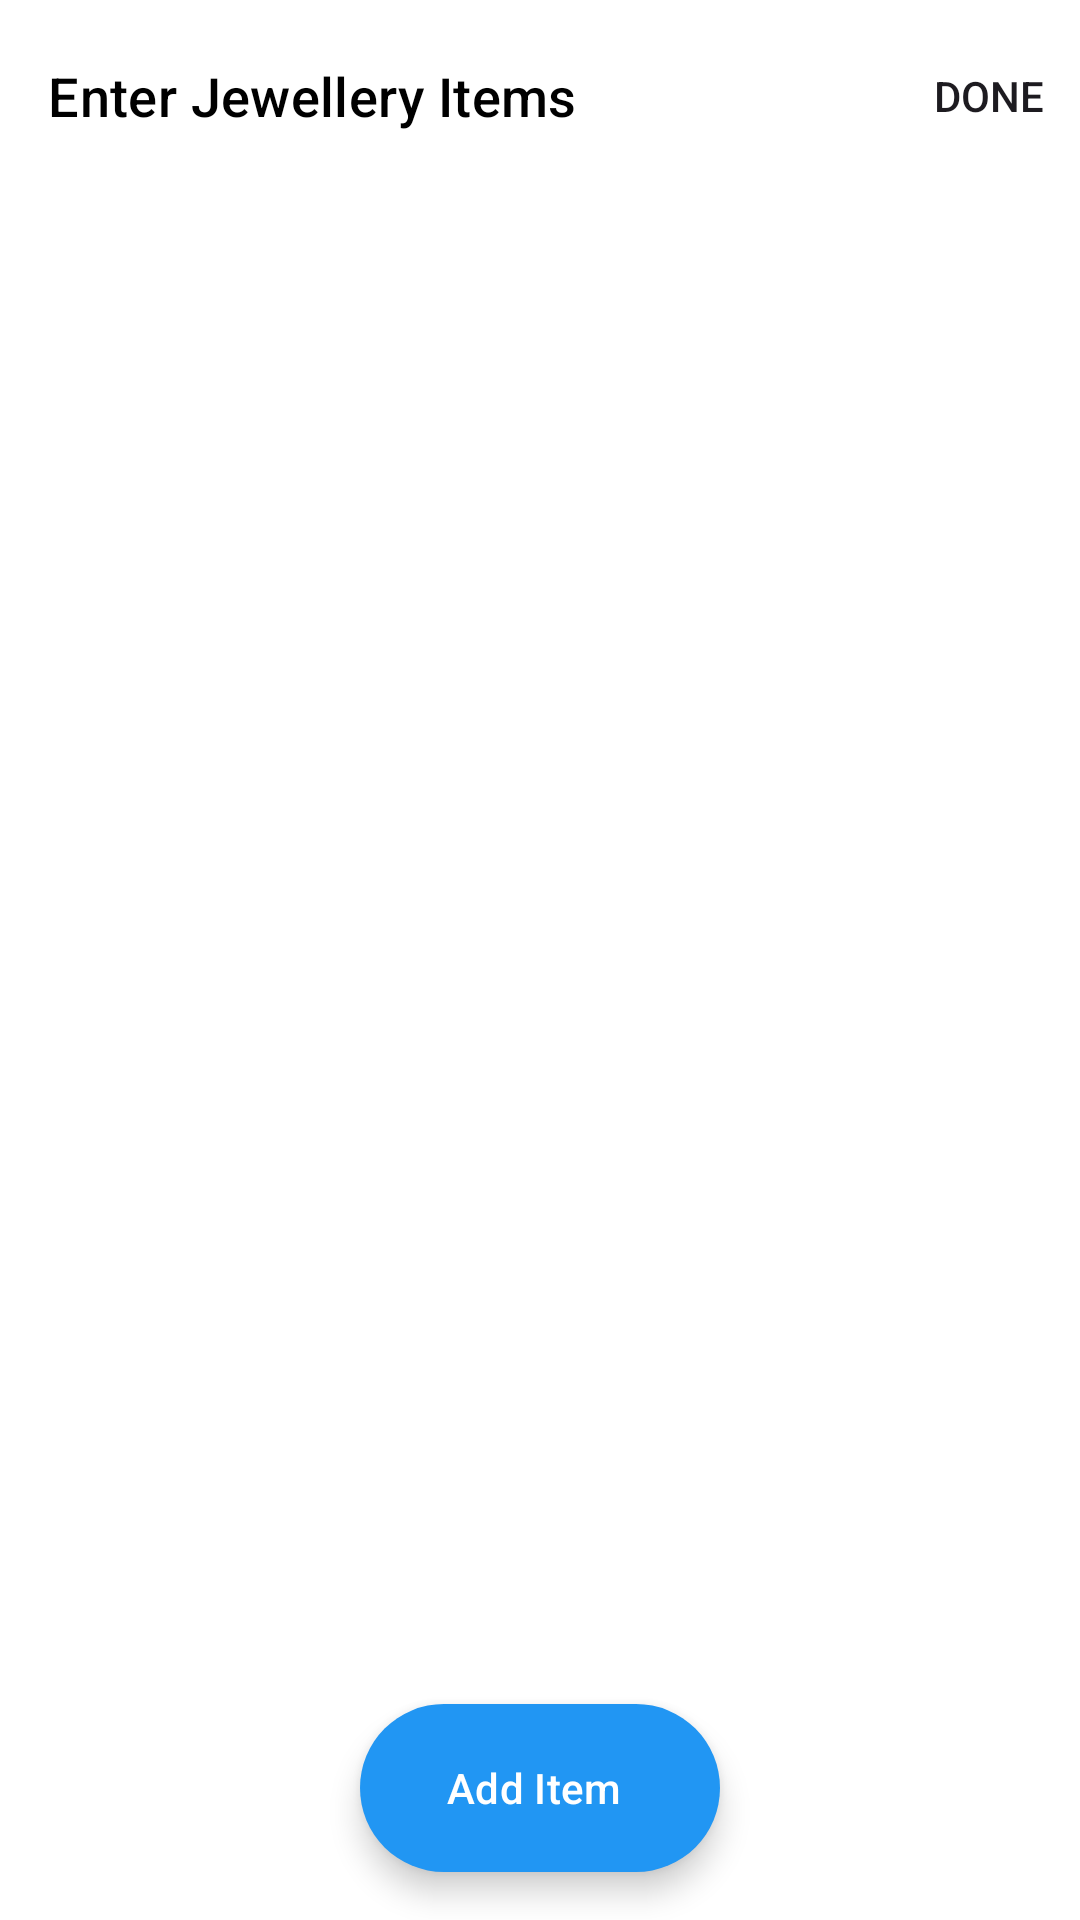

Here is an Android app screen rendered from its layout file. Give the layout XML and the strings, colors and styles it references.
<!-- AndroidManifest.xml: application theme Theme.Gst -->
<!-- res/layout/fragment_new_bill.xml -->
<?xml version="1.0" encoding="utf-8"?>
<androidx.constraintlayout.widget.ConstraintLayout xmlns:android="http://schemas.android.com/apk/res/android"
    xmlns:app="http://schemas.android.com/apk/res-auto"
    xmlns:tools="http://schemas.android.com/tools"
    android:layout_width="match_parent"
    android:layout_height="match_parent"
    android:background="@color/white"
    tools:context=".newBill">

    <com.google.android.material.appbar.AppBarLayout
        android:id="@+id/appLayoutNewBill"
        android:layout_width="match_parent"
        android:layout_height="wrap_content"
        android:background="@color/white"
        app:layout_constraintEnd_toEndOf="parent"
        app:layout_constraintStart_toStartOf="parent"
        app:layout_constraintTop_toTopOf="parent">

        <com.google.android.material.appbar.MaterialToolbar
            android:id="@+id/topAppBar"
            android:layout_width="match_parent"
            android:layout_height="?attr/actionBarSize"
            android:background="@color/white"
            android:elevation="8dp"
            app:menu="@menu/menu5"
            app:title="Enter Jewellery Items"
            app:titleTextAppearance="@style/TextView" />

    </com.google.android.material.appbar.AppBarLayout>


    <androidx.recyclerview.widget.RecyclerView
        android:id="@+id/recyclerView_items"
        android:layout_width="match_parent"
        android:layout_height="0dp"
        app:layout_constraintBottom_toTopOf="@+id/addItem"
        app:layout_constraintEnd_toEndOf="parent"
        app:layout_constraintStart_toStartOf="parent"
        app:layout_constraintTop_toBottomOf="@+id/appLayoutNewBill" />


    <com.google.android.material.floatingactionbutton.ExtendedFloatingActionButton
        android:id="@+id/addItem"
        android:layout_width="wrap_content"
        android:layout_height="wrap_content"
        android:layout_margin="16dp"
        android:elevation="@dimen/cardview_default_elevation"
        android:focusable="true"
        android:text="Add Item"
        android:textColor="@color/white"
        app:backgroundTint="@color/colorPrimaryVariant"
        app:icon="@drawable/baseline_add_24"
        app:iconTint="@color/white"
        app:layout_constraintBottom_toBottomOf="parent"
        app:layout_constraintEnd_toEndOf="parent"
        app:layout_constraintStart_toStartOf="parent"
        app:shapeAppearanceOverlay="@style/ShapeAppearanceOverlayExtended" />

</androidx.constraintlayout.widget.ConstraintLayout>
<!-- resources referenced by this layout -->
<resources>
  <color name="colorPrimaryVariant">#2196F3</color>
  <color name="white">#FFFFFF</color>
  <style name="ShapeAppearanceOverlayExtended" parent="">
          <item name="cornerFamily">rounded</item>
          <item name="cornerSize">48dp</item>
          <item name="android:textSize">16sp</item>
  
      </style>
  <style name="TextView" parent="TextAppearance.Material3.TitleSmall">
          <item name="android:textColor">@color/black</item>
          <item name="android:textSize">18sp</item>
          <item name="android:font">@font/latobold</item>
      </style>
  <style name="Theme.Gst" parent="Base.Theme.Gst" />
  <color name="black">#000000</color>
  <style name="Base.Theme.Gst" parent="Theme.Material3.Light.NoActionBar">
          <item name="colorPrimaryDark">@color/white</item>
          <item name="colorPrimary">@color/colorPrimary</item>
          <item name="colorPrimaryVariant">@color/colorPrimaryVariant</item>
          <item name="colorAccent">@color/light_blue_A400</item>
          <item name="colorTertiary">@color/colorPrimaryVariant</item>
          <item name="android:windowLightStatusBar">true</item>
      </style>
  <color name="colorPrimary">#135dc7</color>
  <color name="light_blue_A400">#FF00B0FF</color>
</resources>
